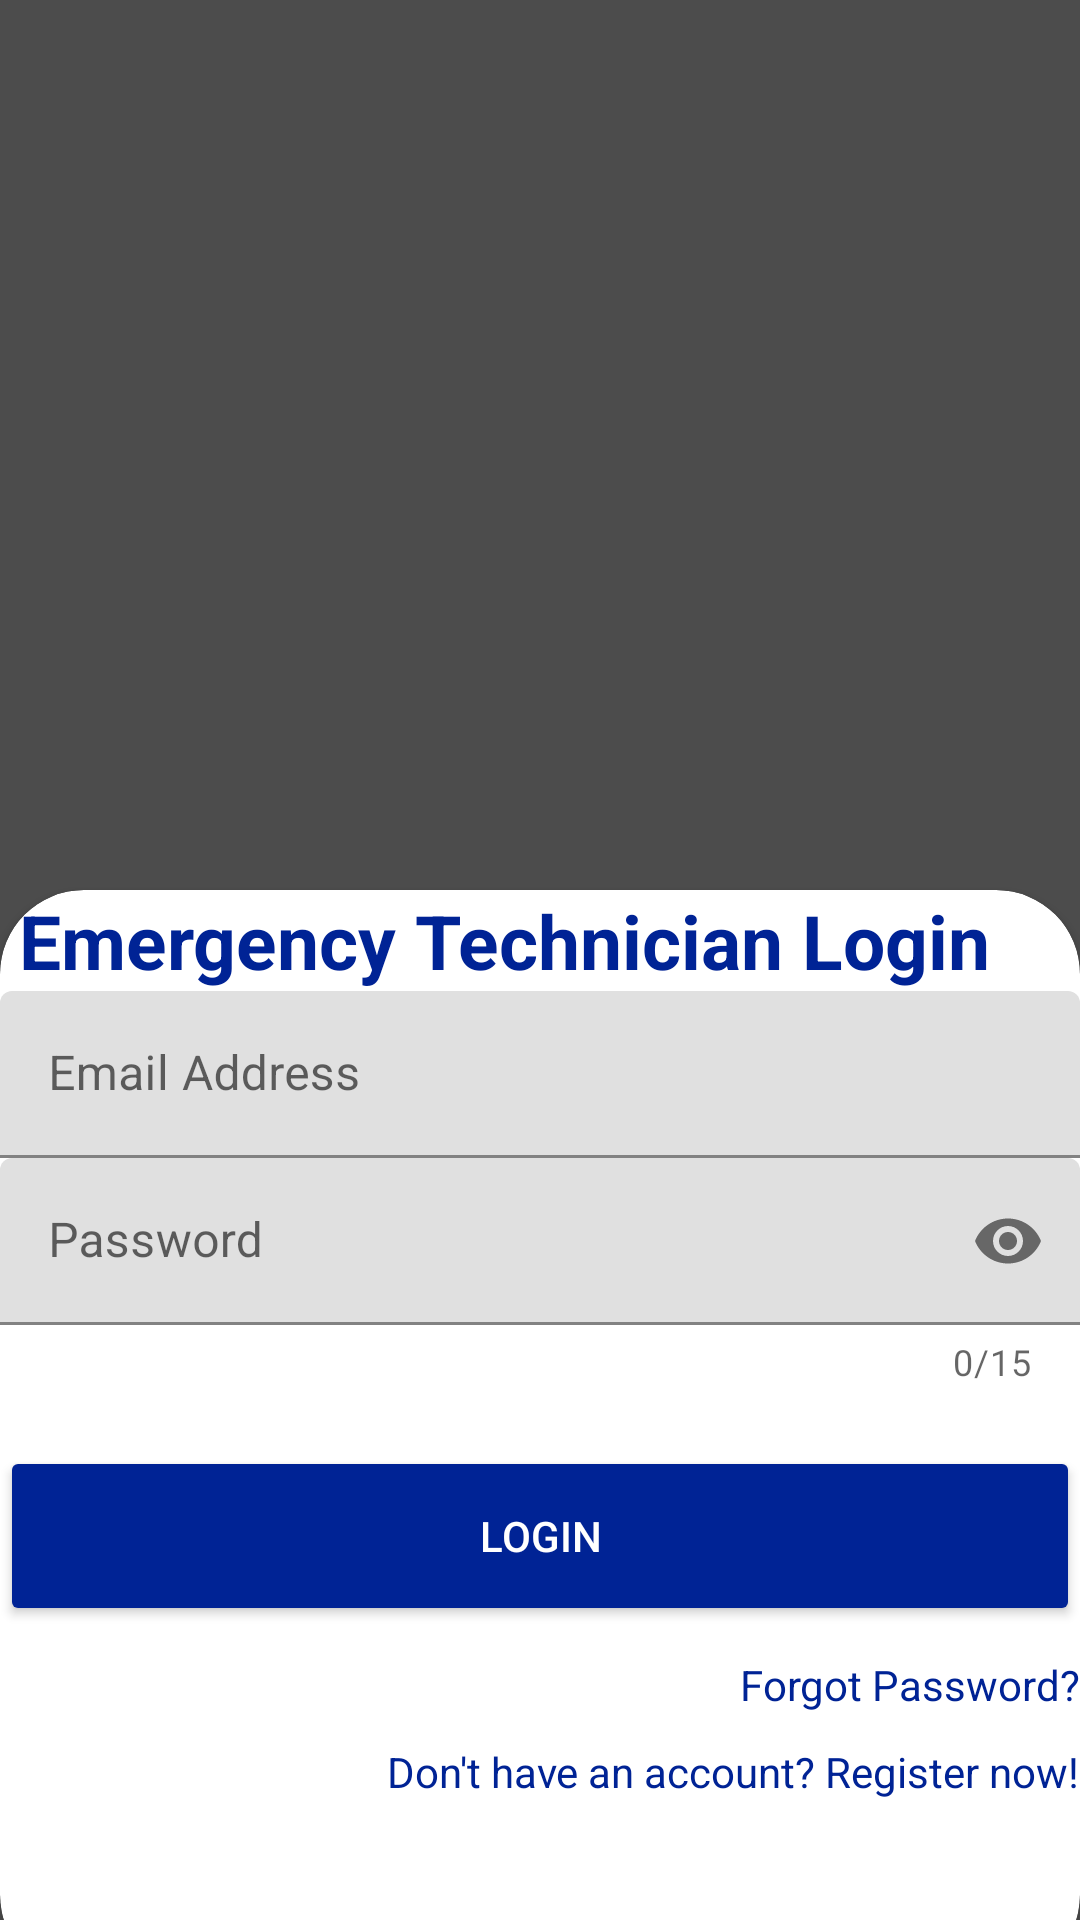

Here is an Android app screen rendered from its layout file. Give the layout XML and the strings, colors and styles it references.
<!-- AndroidManifest.xml: application theme Theme.NeoCare -->
<!-- res/layout/activity_emt_login.xml -->
<?xml version="1.0" encoding="utf-8"?>
<RelativeLayout
    xmlns:android="http://schemas.android.com/apk/res/android"
    xmlns:app="http://schemas.android.com/apk/res-auto"
    xmlns:tools="http://schemas.android.com/tools"
    android:layout_width="match_parent"
    android:layout_height="match_parent"
    android:background="@drawable/emt"
    android:orientation="vertical"
    tools:context=".views.EmtRegistrationLoginActivity">

    <RelativeLayout
        android:layout_width="match_parent"
        android:layout_height="match_parent"
        android:alpha="0.7"
        android:background="@color/black" />

    <androidx.cardview.widget.CardView
        android:layout_width="match_parent"
        android:layout_height="wrap_content"
        android:layout_alignParentBottom="true"
        app:cardCornerRadius="28dp"
        android:layout_marginBottom="-20dp"
        android:id="@+id/card_view"
        tools:ignore="VisualLintBounds">

        <LinearLayout
            android:layout_width="match_parent"
            android:layout_height="363dp"
            android:orientation="vertical">

            <TextView
                android:layout_width="match_parent"
                android:layout_height="wrap_content"
                android:text=" Emergency Technician Login"
                android:textColor="@color/dark_blue"
                android:textSize="25sp"
                android:textStyle="bold" />

            <com.google.android.material.textfield.TextInputLayout
                android:id="@+id/emailAddressTil"
                android:layout_width="match_parent"
                android:layout_height="wrap_content"
                android:hint="Email Address">

                <com.google.android.material.textfield.TextInputEditText
                    android:id="@+id/emailAddressEt"
                    android:layout_width="match_parent"
                    android:layout_height="wrap_content"
                    android:inputType="textEmailAddress"
                    android:minHeight="48dp" />
            </com.google.android.material.textfield.TextInputLayout>

            <com.google.android.material.textfield.TextInputLayout
                android:id="@+id/passwordTil"
                android:layout_width="match_parent"
                android:layout_height="wrap_content"
                android:hint="Password"
                app:counterEnabled="true"
                app:counterMaxLength="15"
                app:passwordToggleEnabled="true">

                <com.google.android.material.textfield.TextInputEditText
                    android:id="@+id/passwordEt"
                    android:layout_width="match_parent"
                    android:layout_height="wrap_content"
                    android:inputType="textPassword"
                    android:minHeight="48dp" />

                <RelativeLayout
                    android:layout_width="match_parent"
                    android:layout_height="match_parent"
                    android:alpha="0.7"
                    android:background="@color/blue" />
            </com.google.android.material.textfield.TextInputLayout>

            <Button
                android:id="@+id/btnLogin"
                android:layout_width="match_parent"
                android:layout_height="60dp"
                android:layout_marginTop="20dp"
                android:backgroundTint="@color/dark_blue"
                android:text="Login"
                android:textColor="@android:color/white"
                app:cornerRadius="32dp" />

            







            <TextView
                android:id="@+id/forgotPasswordLink"
                android:layout_width="wrap_content"
                android:layout_height="wrap_content"
                android:layout_gravity="end"
                android:layout_marginTop="10dp"
                android:text="Forgot Password?"
                android:textColor="@color/dark_blue" />

            <TextView
                android:id="@+id/registerLink"
                android:layout_width="wrap_content"
                android:layout_height="wrap_content"
                android:layout_gravity="end"
                android:layout_marginTop="10dp"
                android:text="Don't have an account? Register now!"
                android:textColor="@color/dark_blue" />

        </LinearLayout>
    </androidx.cardview.widget.CardView>

</RelativeLayout>
<!-- resources referenced by this layout -->
<resources>
  <color name="black">#FF000000</color>
  <color name="blue">#48c6ef</color>
  <color name="dark_blue">#002395</color>
  <style name="Theme.NeoCare" parent="Theme.MaterialComponents.DayNight.DarkActionBar">
          
          <item name="colorPrimary">@color/purple_500</item>
          <item name="colorPrimaryVariant">@color/purple_700</item>
          <item name="colorOnPrimary">@color/white</item>
          
          <item name="colorSecondary">@color/teal_200</item>
          <item name="colorSecondaryVariant">@color/teal_700</item>
          <item name="colorOnSecondary">@color/black</item>
          
          <item name="android:statusBarColor">?attr/colorPrimaryVariant</item>
          
  
      </style>
  <color name="purple_500">#FF6200EE</color>
  <color name="purple_700">#FF3700B3</color>
  <color name="white">#FFFFFFFF</color>
  <color name="teal_200">#FF03DAC5</color>
  <color name="teal_700">#FF018786</color>
</resources>
